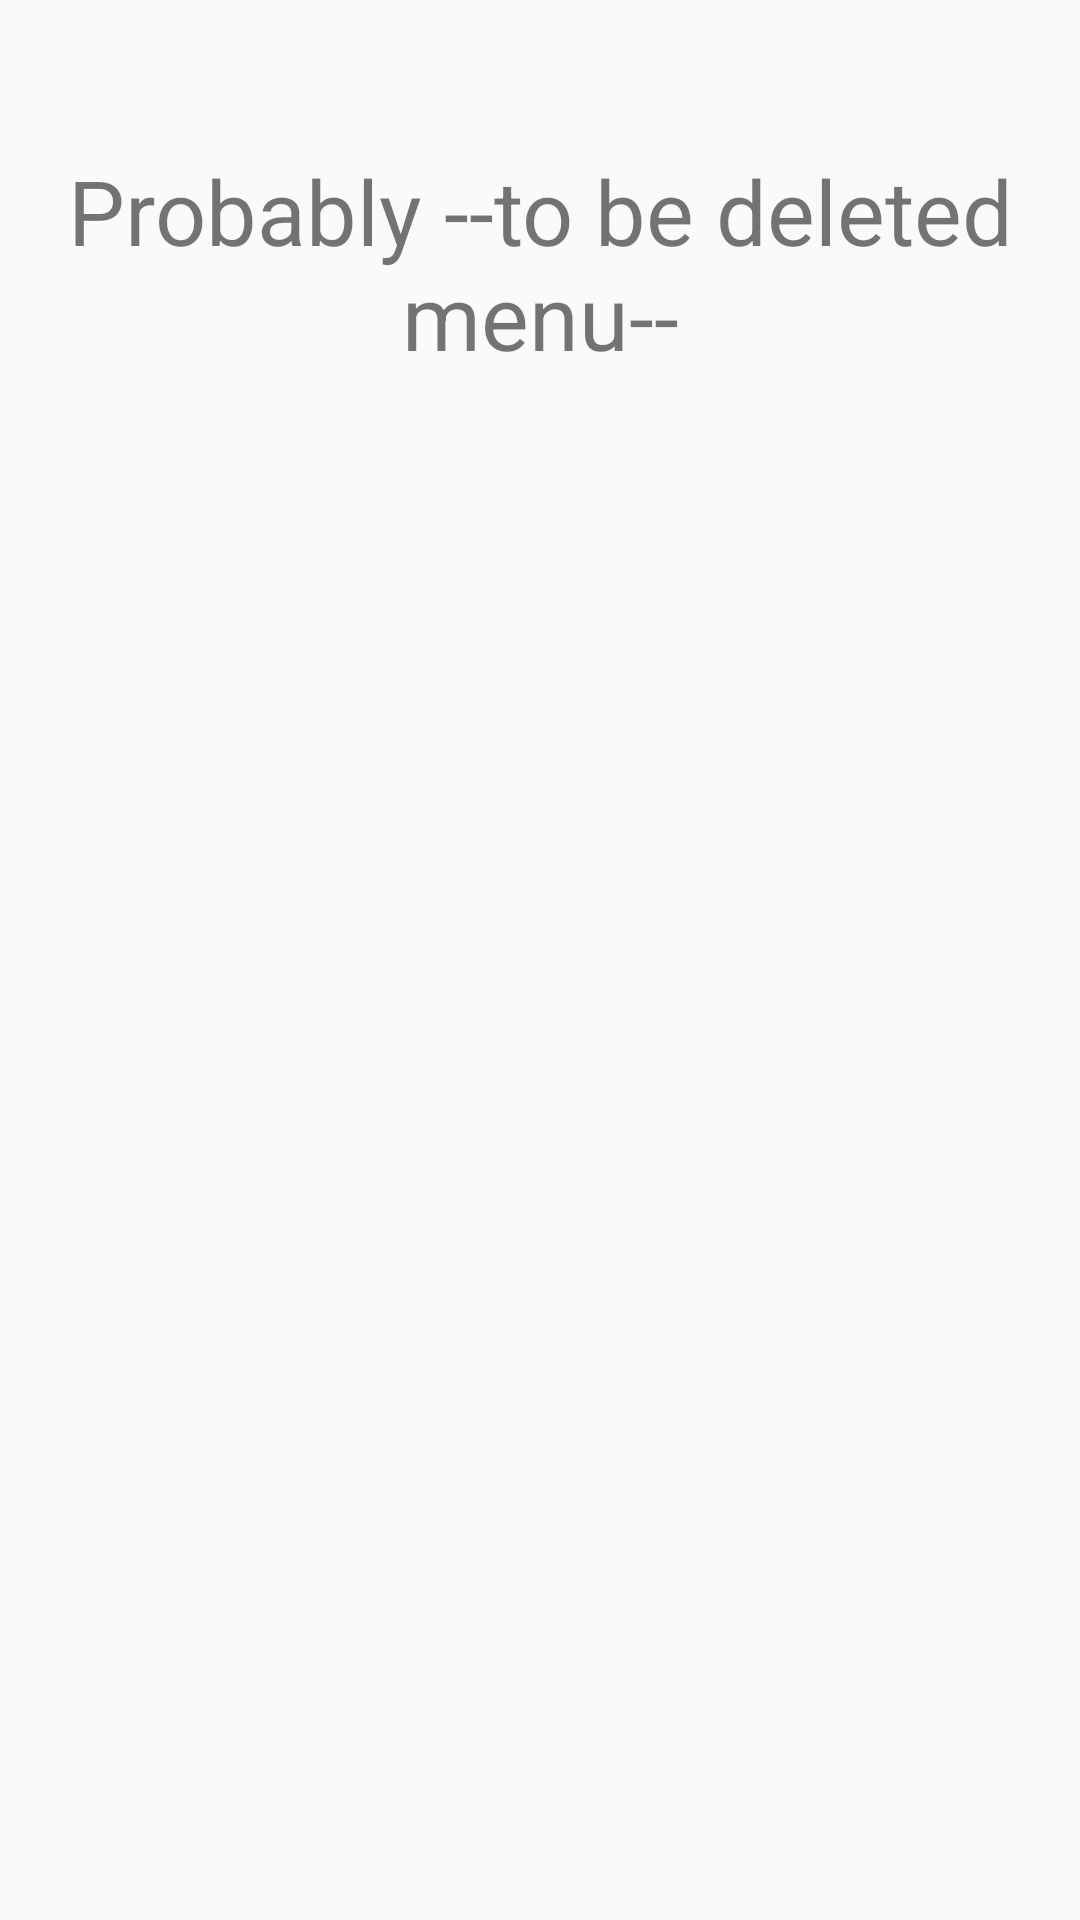

This screen was rendered from an Android layout file. Write that file and the resources it references.
<!-- AndroidManifest.xml: application theme AppTheme -->
<!-- res/layout/activity_settings.xml -->
<?xml version="1.0" encoding="utf-8"?>
<LinearLayout xmlns:android="http://schemas.android.com/apk/res/android"
    android:orientation="vertical" android:layout_width="match_parent"
    android:layout_height="match_parent">

    <TextView
        android:id="@+id/textView2"
        android:layout_width="match_parent"
        android:layout_height="wrap_content"
        android:gravity="center_vertical|center_horizontal"
        android:paddingTop="50dp"
        android:text="Probably --to be deleted menu--"
        android:textSize="30sp" />
</LinearLayout>
<!-- resources referenced by this layout -->
<resources>
  <style name="AppTheme" parent="Theme.AppCompat.Light.DarkActionBar">
          
          <item name="colorPrimary">#ff8c00</item>
          <item name="colorPrimaryDark">@color/colorPrimaryDark</item>
          <item name="colorAccent">#ff8c00</item>
      </style>
  <!-- not gathered from this repository: default colours our renderer supplied (Android Studio template values) -->
  <color name="colorPrimaryDark">#FF3700B3</color>
</resources>
